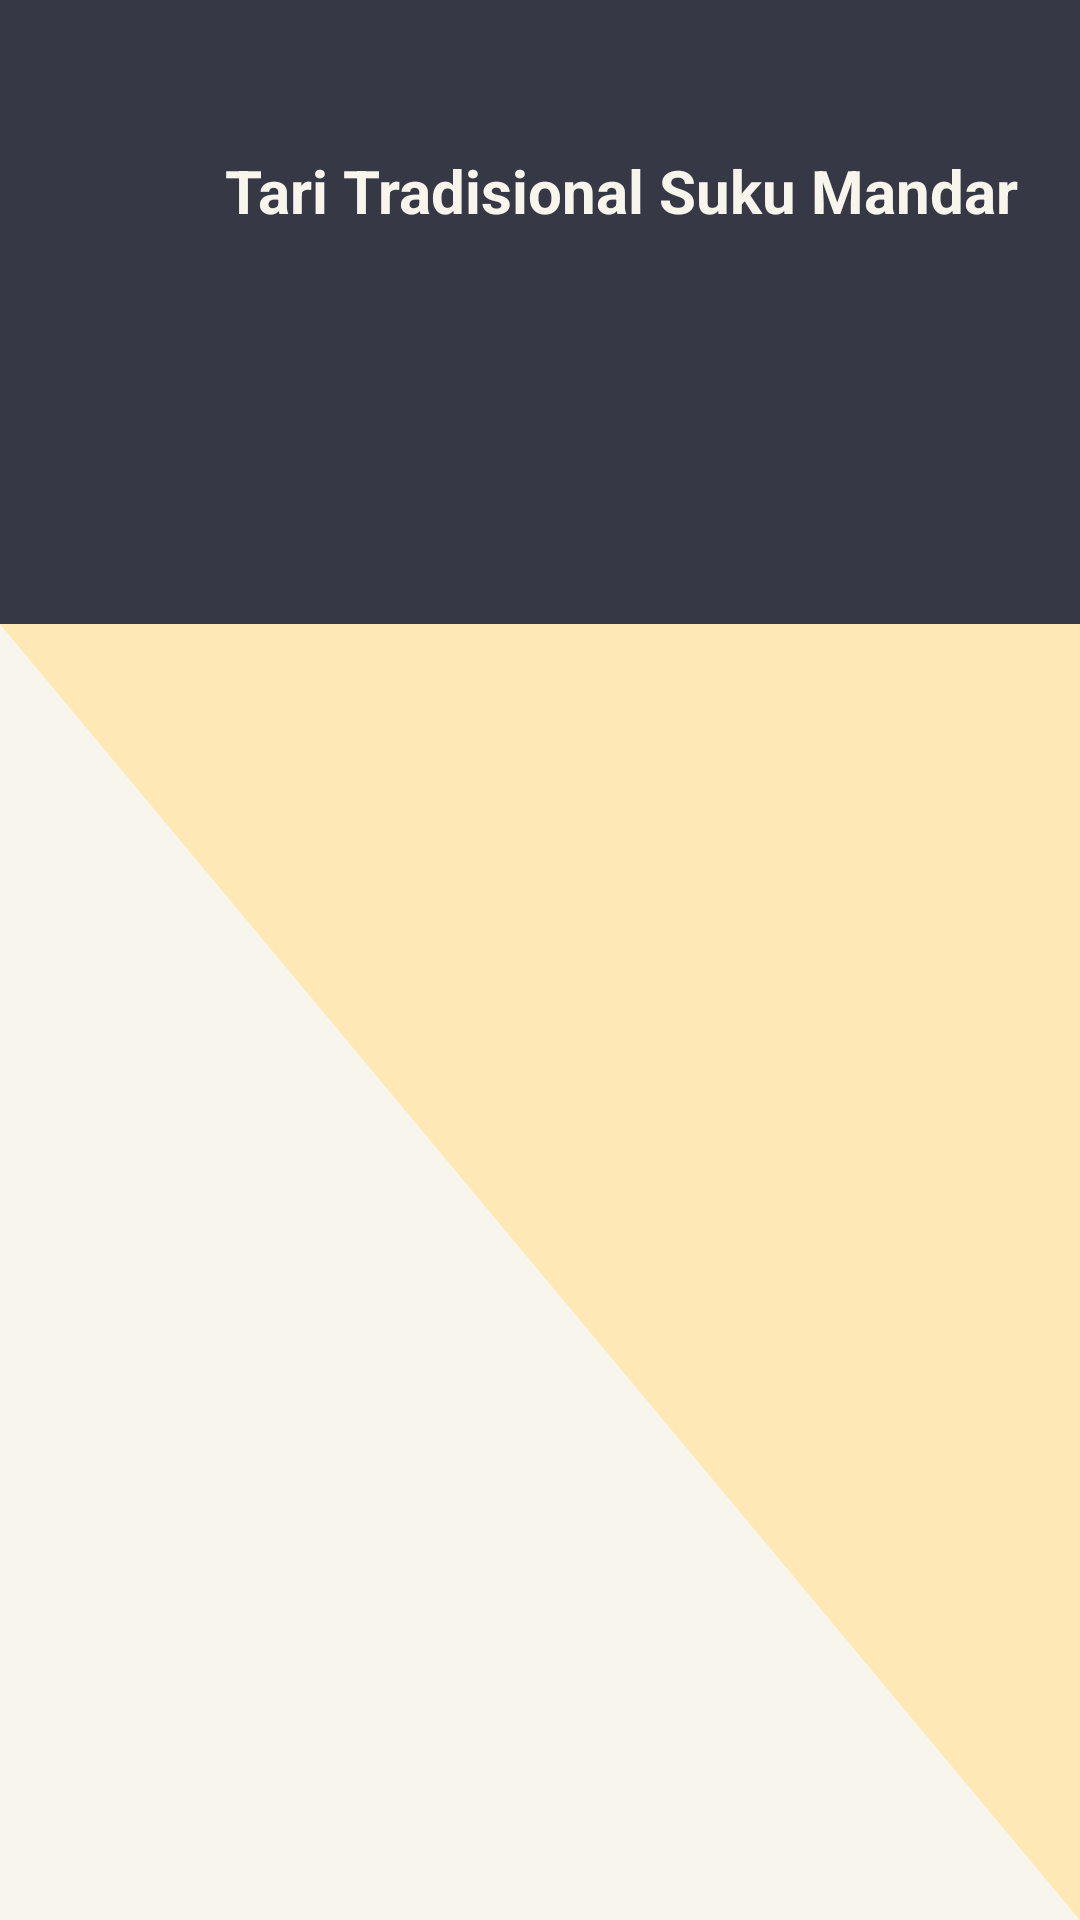

Write the Android layout XML for this screen, with the resource values it uses.
<!-- AndroidManifest.xml: application theme Theme.AppCompat.Light.NoActionBar -->
<!-- res/layout/activity_materi_mandar_tari.xml -->
<?xml version="1.0" encoding="utf-8"?>
<LinearLayout
    xmlns:android="http://schemas.android.com/apk/res/android"
    xmlns:app="http://schemas.android.com/apk/res-auto"
    xmlns:tools="http://schemas.android.com/tools"
    android:layout_width="match_parent"
    android:layout_height="match_parent"
    android:orientation="vertical"
    android:background="@drawable/top3">

    <Button
        android:id="@+id/back"
        android:layout_width="40dp"
        android:layout_height="40dp"
        android:layout_marginTop="10dp"
        android:layout_marginLeft="10dp"
        android:background="@drawable/icon_back"/>

    <TextView
        android:id="@+id/header"
        android:layout_width="match_parent"
        android:layout_height="30dp"
        android:text="Tari Tradisional Suku Mandar"
        android:layout_marginLeft="75dp"
        android:textColor="@color/colorPrimaryLight"
        android:textStyle="bold"
        android:textSize="20dp" />

    <LinearLayout
        android:layout_width="match_parent"
        android:layout_height="match_parent"
        android:layout_marginTop="0dp"
        android:gravity="center"
        android:orientation="vertical">

        <androidx.recyclerview.widget.RecyclerView
            android:layout_marginTop="160dp"
            android:id="@+id/recyclerView"
            android:layout_width="match_parent"
            android:layout_height="match_parent"
            android:overScrollMode="never" />

    </LinearLayout>

</LinearLayout>
<!-- resources referenced by this layout -->
<resources>
  <color name="colorPrimaryLight">#F8F6EC</color>
  <!-- drawable top3: png bitmap (drawable, 18992 bytes) -->
</resources>
